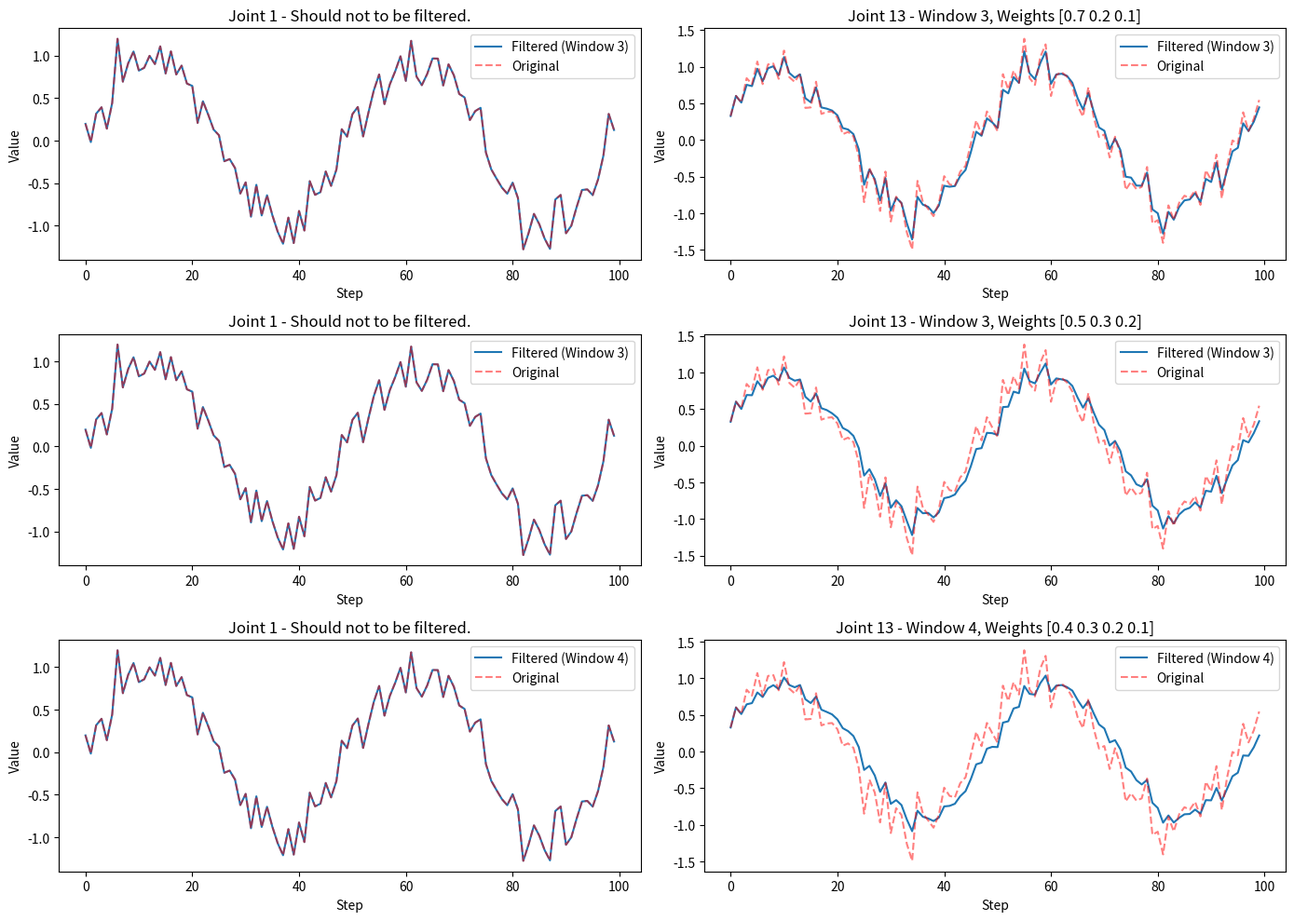

Python code for this plot:
import numpy as np
import matplotlib.pyplot as plt


class WeightedMovingFilter:

    def __init__(self, weights, data_size=14):
        self._window_size = len(weights)
        self._weights = np.array(weights)
        assert np.isclose(np.sum(self._weights), 1.0), "[WeightedMovingFilter] the sum of weights list must be 1.0!"
        self._data_size = data_size
        self._filtered_data = np.zeros(self._data_size)
        self._data_queue = []

    def _apply_filter(self):
        if len(self._data_queue) < self._window_size:
            return self._data_queue[-1]

        data_array = np.array(self._data_queue)
        temp_filtered_data = np.zeros(self._data_size)
        for i in range(self._data_size):
            temp_filtered_data[i] = np.convolve(data_array[:, i], self._weights, mode='valid')[-1]

        return temp_filtered_data

    def add_data(self, new_data):
        assert len(new_data) == self._data_size

        if len(self._data_queue) > 0 and np.array_equal(new_data, self._data_queue[-1]):
            return  # skip duplicate data

        if len(self._data_queue) >= self._window_size:
            self._data_queue.pop(0)

        self._data_queue.append(new_data)
        self._filtered_data = self._apply_filter()

    @property
    def filtered_data(self):
        return self._filtered_data


def visualize_filter_comparison(filter_params, steps):
    import time
    t = np.linspace(0, 4 * np.pi, steps)
    original_data = np.array([np.sin(t + i) + np.random.normal(0, 0.2, len(t)) for i in range(35)
                             ]).T  # sin wave with noise, shape is [len(t), 35]

    plt.figure(figsize=(14, 10))

    for idx, weights in enumerate(filter_params):
        filter = WeightedMovingFilter(weights, 14)
        data_2b_filtered = original_data.copy()
        filtered_data = []

        time1 = time.time()

        for i in range(steps):
            filter.add_data(data_2b_filtered[i][13:27])  # step i, columns 13 to 26 (total:14)
            data_2b_filtered[i][13:27] = filter.filtered_data
            filtered_data.append(data_2b_filtered[i])

        time2 = time.time()
        print(f"filter_params:{filter_params[idx]}, time cosume:{time2 - time1}")

        filtered_data = np.array(filtered_data)

        # col0 should not 2b filtered
        plt.subplot(len(filter_params), 2, idx * 2 + 1)
        plt.plot(filtered_data[:, 0], label=f'Filtered (Window {filter._window_size})')
        plt.plot(original_data[:, 0], 'r--', label='Original', alpha=0.5)
        plt.title(f'Joint 1 - Should not to be filtered.')
        plt.xlabel('Step')
        plt.ylabel('Value')
        plt.legend()

        # col13 should 2b filtered
        plt.subplot(len(filter_params), 2, idx * 2 + 2)
        plt.plot(filtered_data[:, 13], label=f'Filtered (Window {filter._window_size})')
        plt.plot(original_data[:, 13], 'r--', label='Original', alpha=0.5)
        plt.title(f'Joint 13 - Window {filter._window_size}, Weights {weights}')
        plt.xlabel('Step')
        plt.ylabel('Value')
        plt.legend()

    plt.tight_layout()
    plt.show()


if __name__ == "__main__":
    # windows_size and weights
    filter_params = [
        (np.array([0.7, 0.2, 0.1])),
        (np.array([0.5, 0.3, 0.2])),
        (np.array([0.4, 0.3, 0.2, 0.1])),
    ]

    visualize_filter_comparison(filter_params, steps=100)
